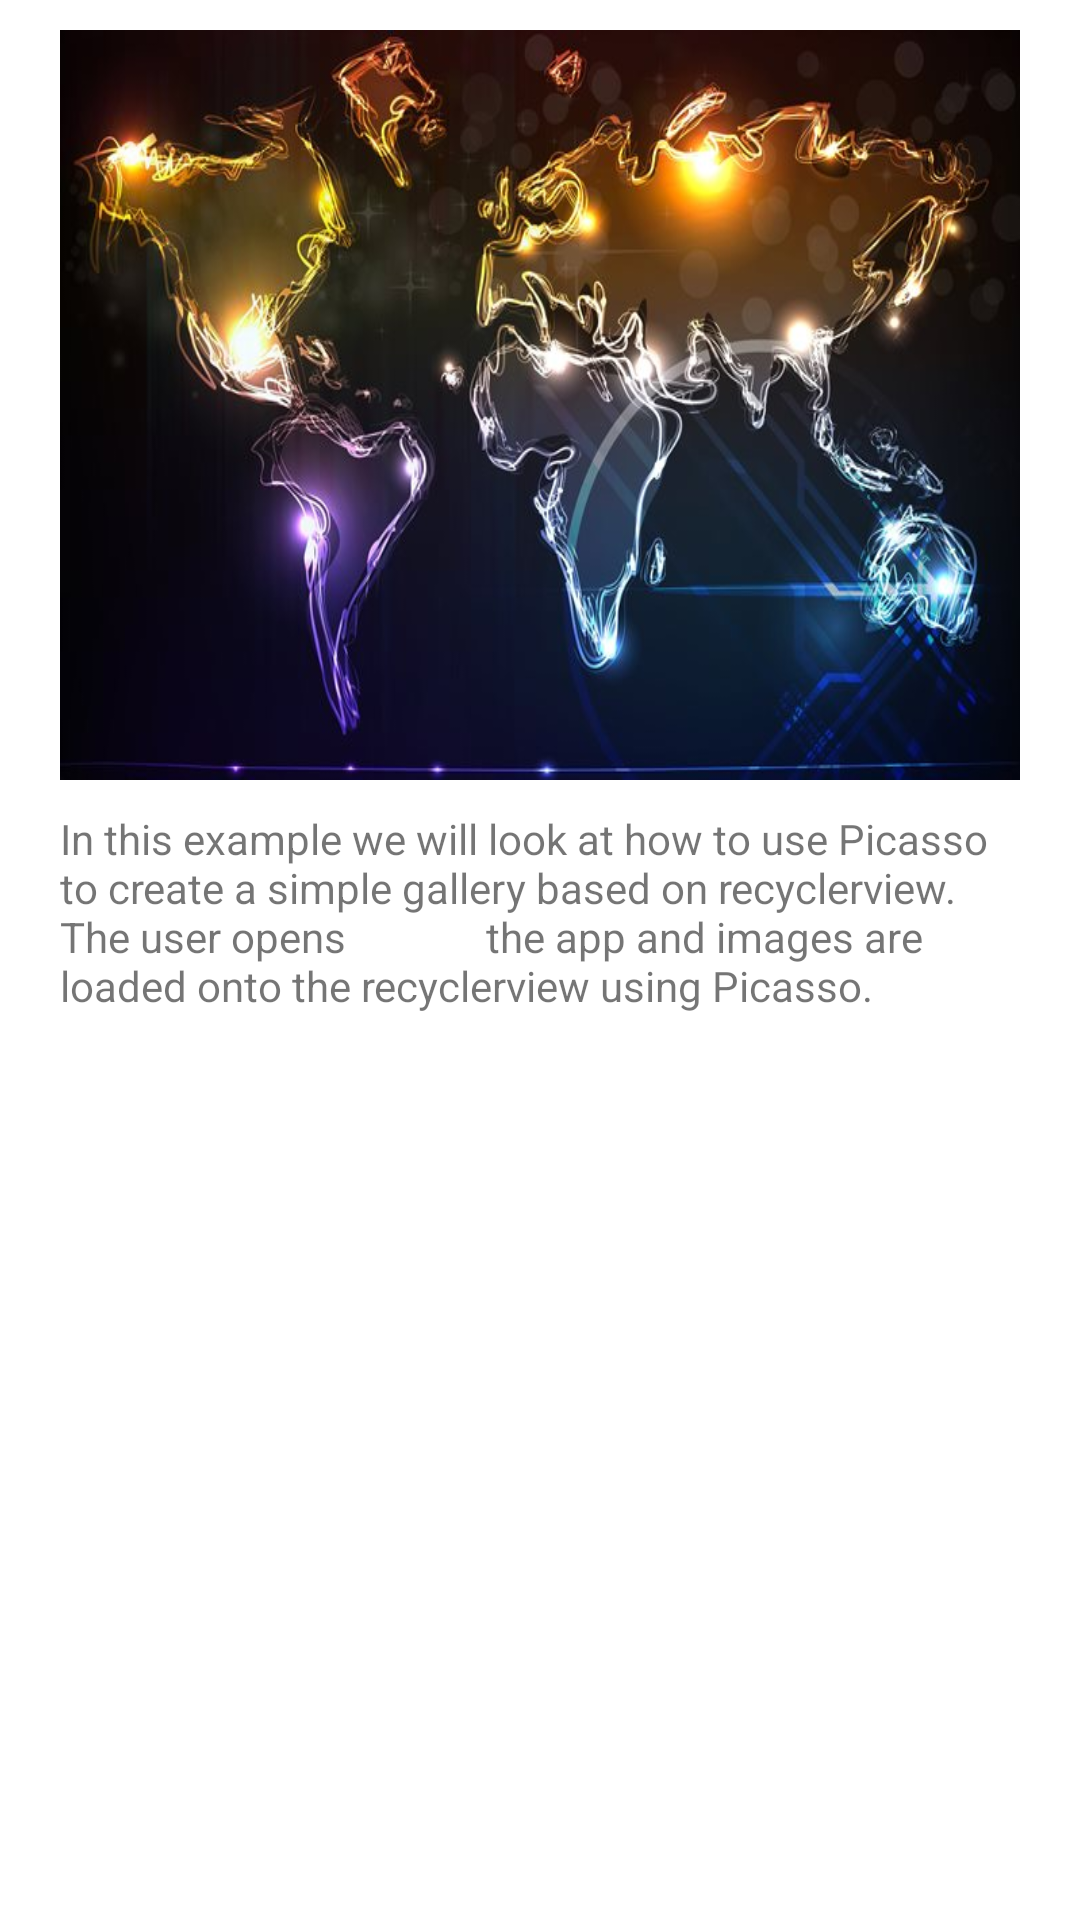

Write the Android layout XML for this screen, with the resource values it uses.
<!-- AndroidManifest.xml: application theme Theme.NewApplication -->
<!-- res/layout/activity_news_detail.xml -->
<?xml version="1.0" encoding="utf-8"?>
<layout>

<ScrollView xmlns:android="http://schemas.android.com/apk/res/android"
    xmlns:app="http://schemas.android.com/apk/res-auto"
    xmlns:tools="http://schemas.android.com/tools"
    android:layout_width="match_parent"
    android:layout_height="wrap_content"
    tools:context=".NewsDetail">

    <LinearLayout
        android:layout_width="match_parent"
        android:layout_height="wrap_content"
        android:orientation="vertical"
        android:layout_marginHorizontal="20dp"
        android:layout_marginTop="10dp"
        android:layout_marginBottom="20dp">
        <ImageView
            android:background="@drawable/bg_image"

            android:id="@+id/img_detail"
            android:layout_width="match_parent"
            android:layout_height="250dp"
            android:scaleType="fitXY"
            android:src="@drawable/image"/>
        <TextView
            android:id="@+id/text_detail"
            android:layout_width="match_parent"
            android:layout_height="wrap_content"
            android:layout_marginBottom="20dp"
            android:layout_marginTop="10dp"
            android:text="In this example we will look at how to use Picasso
            to create a simple gallery based on recyclerview. The user opens
             the app and images are loaded onto the recyclerview using Picasso."
            />

    </LinearLayout>

</ScrollView>

</layout>
<!-- resources referenced by this layout -->
<resources>
  <!-- drawable image: jpg bitmap (drawable, 60212 bytes) -->
  <style name="Theme.NewApplication" parent="Theme.MaterialComponents.DayNight.NoActionBar">
          
          <item name="colorPrimary">@color/purple_500</item>
          <item name="colorPrimaryVariant">@color/purple_700</item>
          <item name="colorOnPrimary">@color/white</item>
          
          <item name="colorSecondary">@color/teal_200</item>
          <item name="colorSecondaryVariant">@color/teal_700</item>
          <item name="colorOnSecondary">@color/black</item>
          
          <item name="android:statusBarColor" tools:targetApi="l">?attr/colorPrimaryVariant</item>
          
      </style>
  <color name="purple_500">#FF6200EE</color>
  <color name="purple_700">#FF3700B3</color>
  <color name="white">#FFFFFFFF</color>
  <color name="teal_200">#FF03DAC5</color>
  <color name="teal_700">#FF018786</color>
  <color name="black">#FF000000</color>
</resources>
